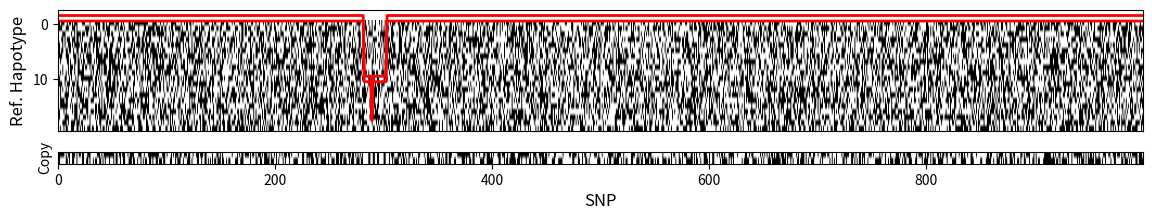

Generate this figure with matplotlib: (Note: this script raises an exception after producing the figure.)
import numpy as np
import matplotlib.pyplot as plt
import os  # For Saving to Folder

from matplotlib import gridspec

#################################
#################################


class Simulator(object):
    """Simulator Class for HMMs.
    This is the main Class, all specific Simulators can inherit from it
    and overwrite functions.
    Contains Parameters"""
    l = 1000  # Nr of the Observations
    k, h = 20, 20  # Nr of reference Haplotypes, Nr of diff. ones
    lats = []  # The l latent States [l]
    pure_stat = []  # The pure, unnoisy States [l]
    ob_stat = []  # The observed State [l]
    ref_states = []  # Ref. Array of k Reference States to Copy from. [kxl]

    ref_sim = 0  # Simulator object for References

    def __init__(self, refsim=0):
        """refsim: Which Reference Simulator to use. If 0, set to Binomial"""
        self.stats = np.ones(
            self.l)  # Initialize the states to -1 (i.e. Unset)

        if refsim == 0:
            refsim = BinomSimRefNoLD()

        self.set_ref_sim(sim=refsim)   # Set the Reference Simulator
        self.ref_sim.set_params(k=self.k, l=self.l, h=self.h)

    def set_ref_sim(self, sim):
        """Set the Reference Simulator to sim"""
        self.ref_sim = sim

    def simulate_latent(self):
        """Simulate all l latent States"""
        raise NotImplementedError("Implement the Simlator!!")

    def error_model(self):
        """Apply error model to all l latent States"""
        self.stats = np.array(
            self.pure_stats)  # The Latent State is the Same as the true State

    def simulate_full(self):
        """Return all Statistics"""
        sim.simulate_ref()
        sim.simulate_latent()  # Simulate the Latent States
        hap1 = sim.copyHaplo()
        hap2 = sim.copyHaplo()
        self.pure_stat = np.array([hap1, hap2])  # Combine the 2 Haplotypes
        sim.apply_error()
        print("Full Simulation Finished.")

    def simulate_ref(self):
        """Generate the reference Data Set"""

        if self.ref_sim == 0:      # If not set, reset it
            sim = BinomSimRefNoLD()
            print("Setting Ref Simulator")
            self.set_ref_sim(sim)

        self.ref_states = self.ref_sim.simulate_refs()
        print("Finished Simulation of Ref")

    def apply_error(self):
        """Applies the Error Model"""
        self.ob_stat = self.pure_stat  # Default: Don't have any Error.

    def save_data(self, folder="../Simulated/Test0/"):
        """Save the simulated Data to a Directory"""

        # Check if Folder there. If not make it
        if not os.path.exists(folder):
            os.makedirs(folder)

        np.savetxt(folder + "refs.csv", self.ref_states,
                   delimiter=",",  fmt='%i')  # Save Reference Haplotypes
        np.savetxt(folder + "hap.csv", sim.ob_stat, delimiter=",",
                   fmt='%i')      # Save Genotype Vector
        np.savetxt(folder + "lat.csv", self.lats, delimiter=",",
                   fmt='%i')        # Save Hidden Path
        print(f"Successfully saved to: {folder}")

    def copyHaplo(self):
        """Copy from Haplotypes Refs via latent states"""
        lat, refs = self.lats, self.ref_states  # For easier Notation

        # Do HW draws:
        p_mean = np.mean(refs, axis=0)
        y = np.random.binomial(1, p_mean)  # Do Hardy Weinberg Draw

        subs = lat > 0             # Boolean Array where to sub in Ref Data
        # Indices to Sub In (shift by one because of convention)
        sub_inds = lat[subs] - 1
        y[subs] = refs[sub_inds, subs]
        return y  # Set the observed Status

#####################################################
#####################################################


class BinomSim(Simulator):
    """Bimomial Simulator.
    Assume equally spaced SNPs.
    Copying: 0: From HW state. 1,...,n from Reference Data Set [n]"""
    spacing = []    # Spacing between SNPs [in Morgan]

    roh_in = 0.002      # The rate of jumping to another Haplotype
    roh_out = 0.01     # The rate of jumping out
    roh_jump = 0.05    # The rate of jumping within ROH

    def set_cons_spacing(s=0.1):
        """Set the spacing of SNPs"""
        self.spacing = np.ones(self.l) * s  # Set the constant Spacing

    def set_params(self):
        """Set the parameters"""
        raise NotImplementedError("Implement this.")

    def first_state(self):
        """Generate the first latent state"""
        return 0

    def sim_copying(self):
        """Simulate the Vector with States to copy from"""
        print(self.l)
        # Initialize all states to invalid values
        states = -np.ones(self.l, dtype="int")

        i = 0   # The current Position
        state = self.first_state()  # Generate first step

        # Iterate along line until done:
        while i < self.l:
            if state == 0:
                t, n_state = self.jump_no_roh()

            elif state > 0:
                t, n_state = self.jump_roh()

            else:
                raise RuntimeError("WTF DUDE")

            j = i + t
            states[i:j] = state  # Make it that State
            i, state = j, n_state  # Go to next position
        return states

    def jump_no_roh(self):
        """Generate length and next state not in ROH"""
        m = 1 / self.roh_in
        t = np.random.exponential(scale=m)
        t = np.ceil(t).astype("int")   # Round Up
        n_state = np.random.randint(self.k) + 1  # The next state
        return t, n_state

    def jump_roh(self):
        """Generate length and next state in ROH"""
        m = 1 / (self.roh_out + self.roh_jump)  # The overall rate for any jump
        t = np.random.exponential(scale=m)  # Where next event happens
        t = np.ceil(t).astype("int")   # Round Up

        if np.random.random() < self.roh_jump * m:  # Chance of staying in
            # The next state. Could perhaps reuse prob.
            n_state = np.random.randint(self.k) + 1

        else:
            n_state = 0  # Jump back to the origin
        return t, n_state

    def simulate_latent(self):
        """Simulate l latent States"""
        # Do a copying vector: Each state is from whom you copy
        # Do all randomness:
        self.lats = self.sim_copying()  # Get all latent states

    def draw_from_latent(self):
        """Draw from all latent States."""
        raise NotImplementedError("Implement This!!!")

#####################################################
#####################################################
# Reference Simulator


class SimRef(object):
    """Class for Simulating the Reference Strings"""
    refs = []
    haps = []

    def simulate_refs(self):
        """Simulate and return Reference Strings"""
        raise NotImplementedError("Implement this!")

    def set_params(self):
        """Set parameters"""
        raise NotImplementedError("Implement this!")

    def plot_ld_r2(self, haps=[], l=200, fs=18):
        """Plot R2 across pw. Distances of SNPs"""
        if len(haps) == 0:
            haps = self.haps

        # Do Correlation within 200 SNPs
        c = np.corrcoef(haps[:, :l], rowvar=False)

        k = int(np.ceil(l / 2))

        r2vec = np.zeros(k)

        for i in range(k):  # Get all diagonals
            d = np.diag(c, k=i)
            # To get r**2 Value (with NANs because sometimes no correlation)
            r2 = np.nanmean(d**2)
            r2vec[i] = r2

        xarr = np.arange(k) + 1  # Make Vector of all pairwise Distances

        plt.figure()
        plt.plot(xarr, r2vec, "bo")
        plt.xlabel("Pw. Distance [Loci]", fontsize=fs)
        plt.ylabel(r"Correlation $r^2$", fontsize=fs)
        plt.axhline(y=0, linewidth=2)
        plt.show()


class BinomSimRefNoLD(SimRef):
    """Simulate References under a Binomial Model.
    For the moment: Do not do any LD Structure"""
    h = 2     # Nr of different Haplotypes
    k = 100   # Nr of overall Haplotypes
    l = 1000  # Length of the Haplotypes
    p = 0.5   # Mean Allele Frequency

    def set_params(self, **kwargs):
        """Set Attributes with keyworded Arguments"""
        for key, value in kwargs.items():
            setattr(self, key, value)

    def simulate_refs(self):
        """Simulate References under a Binomial Model"""
        h, k, l = self.h, self.k, self.l  # For better Readability

        # Simulate effective Haplotypes
        e_haps = np.random.binomial(1, 0.5, size=(h, l))
        haps = np.zeros((k, l), dtype="int")  # Set to zero

        for i in range(h):
            haps[i::h] = e_haps[i, :]  # Set every ith entry

        self.haps = haps
        return haps


#################################################
#################################################


# Plot Binomial Sampling
sim = BinomSim()
#sim.ref_sim.set_params(h=2)
sim.simulate_full()
sim.save_data(folder="./Simulated/Test0/")

# Attach the copied Haplotype
#plot_hap = np.array([sim.ob_stat for _ in range(1)])

fs = 12

plt.figure(figsize=(14, 2))
gs = gridspec.GridSpec(2, 1, height_ratios=[10, 1])
gs.update(hspace=0.3)  # set the spacing between axes.

ax = plt.subplot(gs[0])  # The left subplot
ax1 = plt.subplot(gs[1])  # The middle one

ax.imshow(sim.ref_states, cmap='Greys',  aspect='auto')
ax.plot(sim.lats - 1.5, linewidth=2, color="red")  # Plot upper Boarder
ax.plot(sim.lats - 0.5, linewidth=2, color="red")  # Plot lower boarder

ax.set_ylabel("Ref. Hapotype", fontsize=fs)
# ax.axhline(-.3)
ax.set_xticks([])

# Do the Reference SNP
ax1.imshow(sim.ob_stat, cmap='Greys',  aspect='auto')
ax1.set_xlabel("SNP", fontsize=fs)
ax1.set_yticks([])
ax1.set_ylabel("Copy")

plt.savefig("./figures_test/haplotypes.pdf", bbox_inches = 'tight', pad_inches = 0)
plt.show()


# sim.ref_sim.plot_ld_r2()
